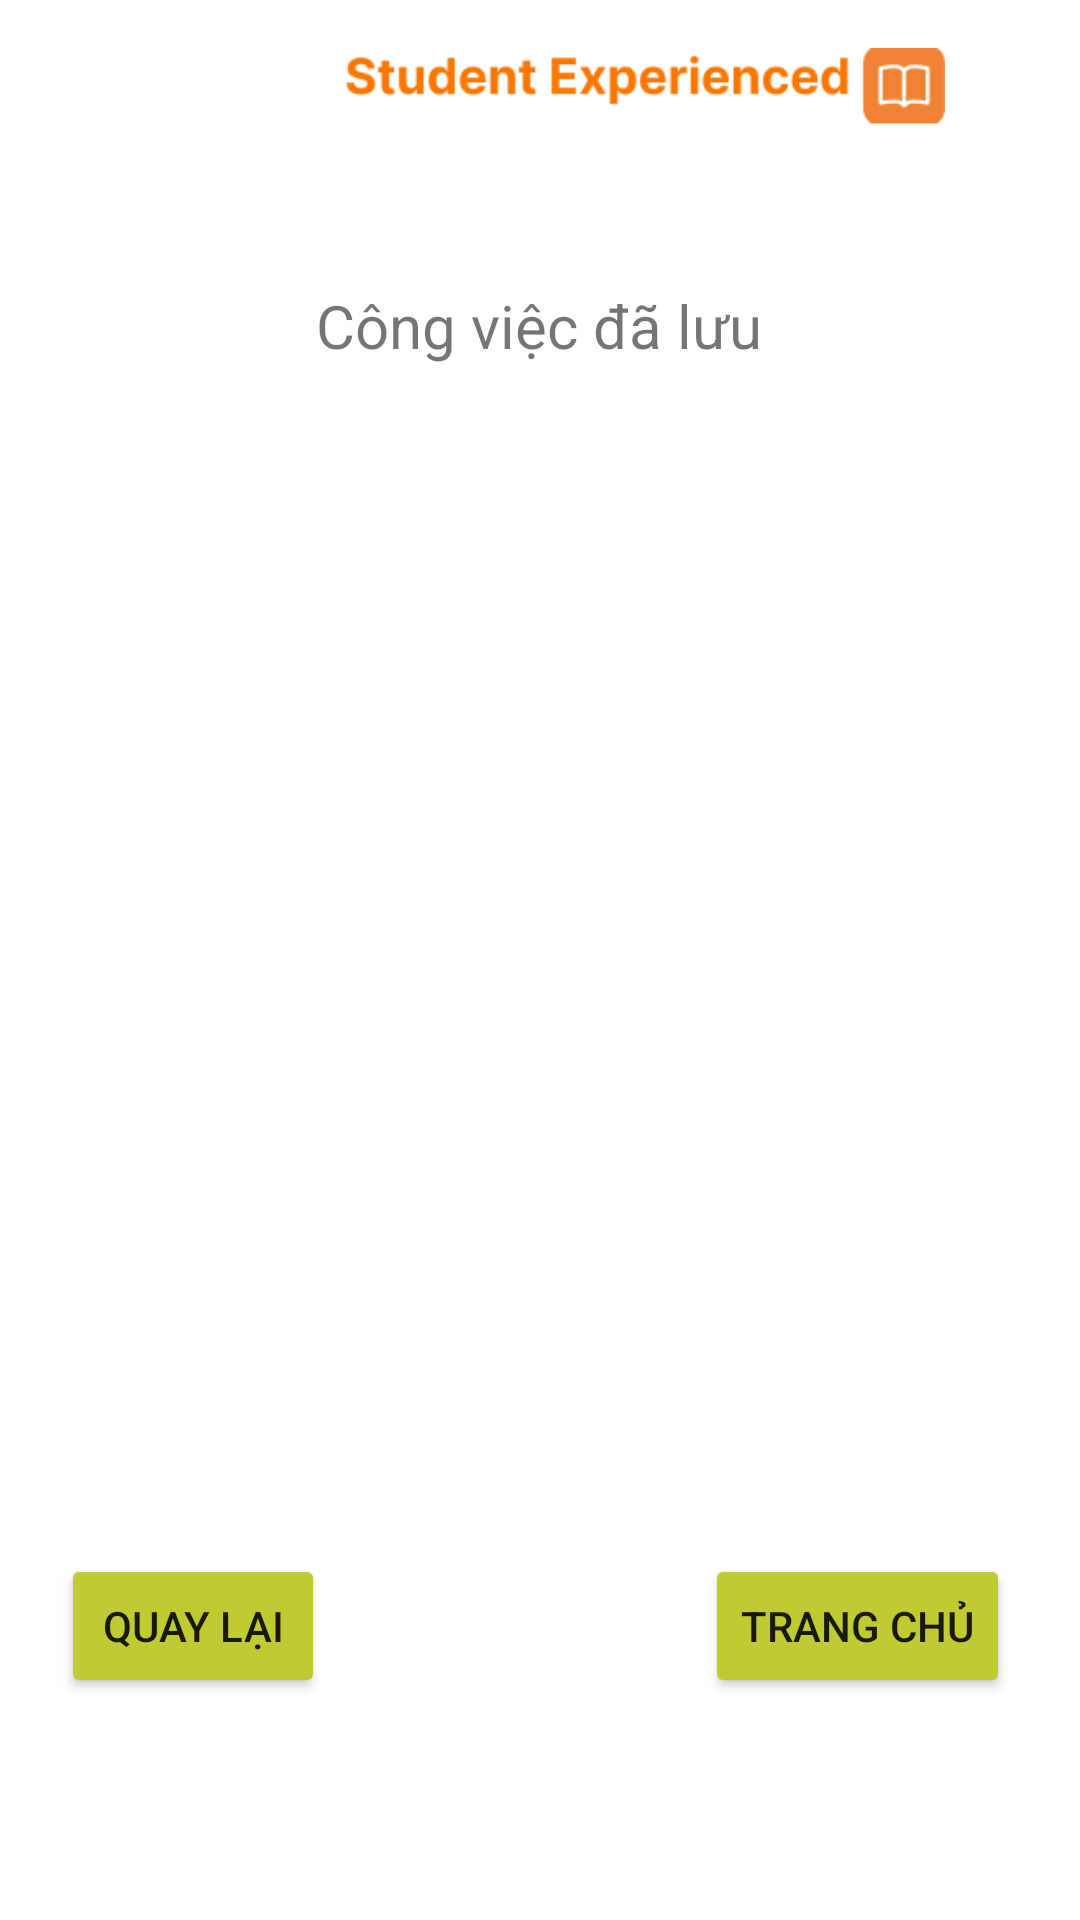

Layout XML and referenced resources for this Android screen:
<!-- AndroidManifest.xml: application theme Theme.PJ_HCI_v2 -->
<!-- res/layout/activity_freelancer_p8.xml -->
<?xml version="1.0" encoding="utf-8"?>
<androidx.constraintlayout.widget.ConstraintLayout xmlns:android="http://schemas.android.com/apk/res/android"
    xmlns:app="http://schemas.android.com/apk/res-auto"
    xmlns:tools="http://schemas.android.com/tools"
    android:layout_width="match_parent"
    android:layout_height="match_parent"
    tools:context=".Freelancer_P8">
    <ImageView
        android:id="@+id/imageView17"
        android:layout_width="358dp"
        android:layout_height="35dp"
        android:layout_marginStart="36dp"
        android:layout_marginTop="16dp"
        app:layout_constraintStart_toStartOf="parent"
        app:layout_constraintTop_toTopOf="parent"
        app:srcCompat="@drawable/img_1" />

    <ImageView
        android:id="@+id/imageView24"
        android:layout_width="100dp"
        android:layout_height="32dp"
        android:layout_marginTop="12dp"
        app:layout_constraintEnd_toEndOf="parent"
        app:layout_constraintHorizontal_bias="0.94"
        app:layout_constraintStart_toStartOf="parent"
        app:layout_constraintTop_toBottomOf="@+id/imageView17"
        app:srcCompat="@drawable/img_3" />

    <TextView
        android:id="@+id/textView51"
        android:layout_width="wrap_content"
        android:layout_height="wrap_content"
        android:layout_marginTop="44dp"
        android:text="Công việc đã lưu"
        android:textSize="20sp"
        app:layout_constraintEnd_toEndOf="parent"
        app:layout_constraintHorizontal_bias="0.498"
        app:layout_constraintStart_toStartOf="parent"
        app:layout_constraintTop_toBottomOf="@+id/imageView17" />

    <ImageView
        android:id="@+id/imageView25"
        android:layout_width="358dp"
        android:layout_height="348dp"
        android:layout_marginTop="12dp"
        app:layout_constraintEnd_toEndOf="parent"
        app:layout_constraintStart_toStartOf="parent"
        app:layout_constraintTop_toBottomOf="@+id/textView51"
        app:srcCompat="@drawable/img_14" />

    <Button
        android:id="@+id/buttonTrangchu"
        android:layout_width="wrap_content"
        android:layout_height="wrap_content"
        android:layout_marginTop="36dp"
        android:backgroundTint="#C0CA33"
        android:text="Trang chủ"
        app:layout_constraintEnd_toEndOf="parent"
        app:layout_constraintHorizontal_bias="0.91"
        app:layout_constraintStart_toStartOf="parent"
        app:layout_constraintTop_toBottomOf="@+id/imageView25" />

    <Button
        android:id="@+id/buttonQuaylai"
        android:layout_width="wrap_content"
        android:layout_height="wrap_content"
        android:layout_marginTop="36dp"
        android:backgroundTint="#C0CA33"
        android:text="Quay lại"
        android:textSize="14sp"
        app:layout_constraintEnd_toEndOf="parent"
        app:layout_constraintHorizontal_bias="0.075"
        app:layout_constraintStart_toStartOf="parent"
        app:layout_constraintTop_toBottomOf="@+id/imageView25" />

</androidx.constraintlayout.widget.ConstraintLayout>
<!-- resources referenced by this layout -->
<resources>
  <!-- drawable img_1: png bitmap (drawable, 4113 bytes) -->
  <style name="Theme.PJ_HCI_v2" parent="Theme.MaterialComponents.DayNight.NoActionBar">
          
          <item name="colorPrimary">@color/purple_500</item>
          <item name="colorPrimaryVariant">@color/purple_700</item>
          <item name="colorOnPrimary">@color/white</item>
          
          <item name="colorSecondary">@color/teal_200</item>
          <item name="colorSecondaryVariant">@color/teal_700</item>
          <item name="colorOnSecondary">@color/black</item>
          
          <item name="android:statusBarColor" tools:targetApi="l">?attr/colorPrimaryVariant</item>
          
      </style>
  <!-- not gathered from this repository: default colours our renderer supplied (Android Studio template values) -->
  <color name="purple_500">#FF6200EE</color>
  <color name="purple_700">#FF3700B3</color>
  <color name="teal_200">#FF03DAC5</color>
  <color name="teal_700">#FF018786</color>
  <color name="black">#FF000000</color>
  <color name="white">#FFFFFFFF</color>
</resources>
